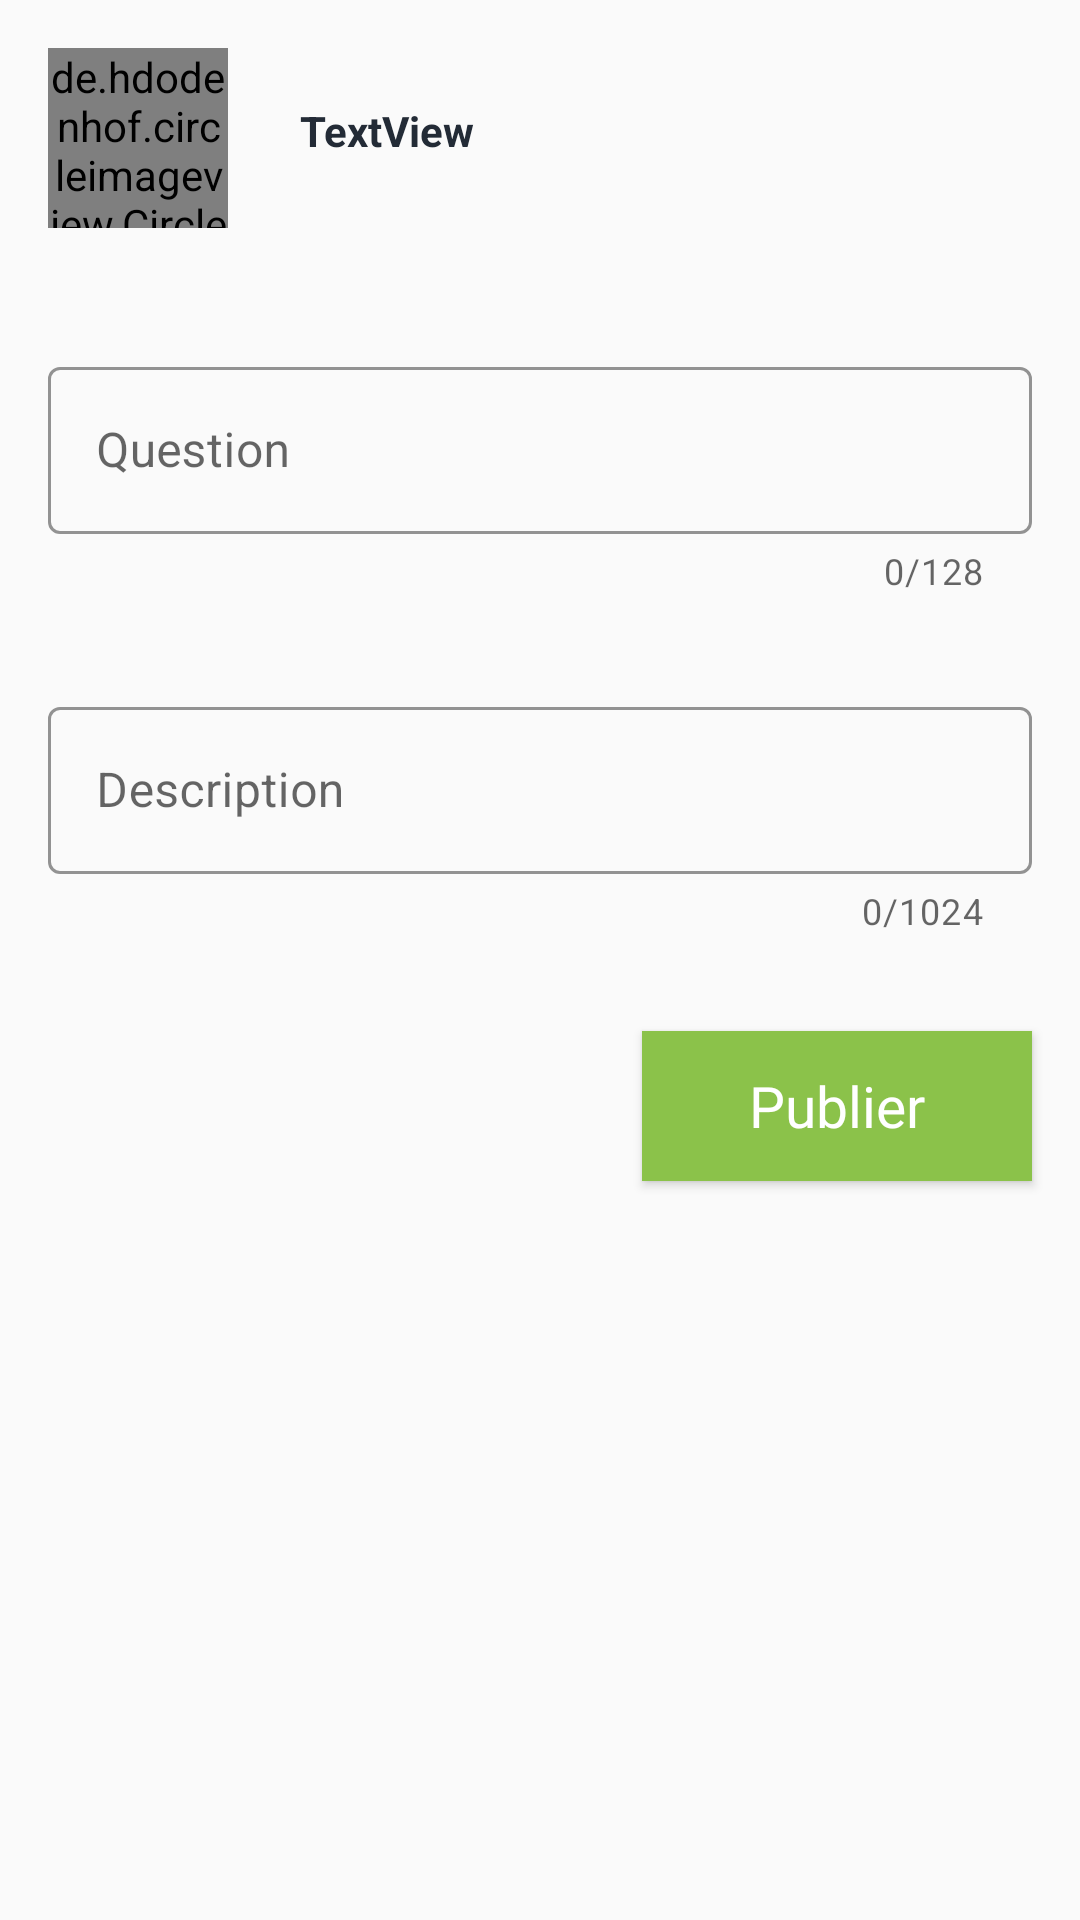

Reconstruct the res/layout file that produces this screen, plus the resources it refers to.
<!-- AndroidManifest.xml: application theme AppTheme -->
<!-- res/layout/fragment_addpost.xml -->
<?xml version="1.0" encoding="utf-8"?>
<androidx.constraintlayout.widget.ConstraintLayout xmlns:android="http://schemas.android.com/apk/res/android"
    android:layout_width="match_parent"
    android:layout_height="match_parent"
    xmlns:app="http://schemas.android.com/apk/res-auto">

    <de.hdodenhof.circleimageview.CircleImageView
        android:id="@+id/civavataraddpost"
        android:layout_width="60dp"
        android:layout_height="60dp"
        android:layout_marginStart="16dp"
        android:layout_marginTop="16dp"
        app:civ_border_color="@color/black"
        app:civ_border_width="4dp"
        app:layout_constraintStart_toStartOf="parent"
        app:layout_constraintTop_toTopOf="parent" />

    <TextView
        android:id="@+id/txtvfullnameaddpost"
        android:layout_width="wrap_content"
        android:layout_height="wrap_content"
        android:layout_marginStart="24dp"
        android:layout_marginTop="34dp"
        android:text="TextView"
        android:textAppearance="@style/TextAppearance.AppCompat.Body1"
        android:textColor="@color/black"
        android:textStyle="bold"
        app:layout_constraintStart_toEndOf="@id/civavataraddpost"
        app:layout_constraintTop_toTopOf="parent" />

    <com.google.android.material.textfield.TextInputLayout
        android:id="@+id/edtaddquestion"
        style="@style/Widget.MaterialComponents.TextInputLayout.OutlinedBox"
        android:layout_width="match_parent"
        android:layout_height="wrap_content"
        android:layout_marginStart="16dp"
        android:layout_marginTop="64dp"
        android:layout_marginEnd="16dp"
        app:boxStrokeColor="@color/blue"
        app:counterEnabled="true"
        app:counterMaxLength="128"
        android:nextFocusForward="@id/edtadddescription"
        app:layout_constraintEnd_toEndOf="parent"
        app:layout_constraintStart_toStartOf="parent"
        app:layout_constraintTop_toBottomOf="@id/txtvfullnameaddpost">

        <com.google.android.material.textfield.TextInputEditText
            android:layout_width="match_parent"
            android:layout_height="wrap_content"
            android:hint="Question"
            android:maxLength="128"
            android:inputType="text"
            android:maxLines="1"
            android:imeOptions="actionNext"/>

    </com.google.android.material.textfield.TextInputLayout>

    <com.google.android.material.textfield.TextInputLayout
        android:id="@+id/edtadddescription"
        style="@style/Widget.MaterialComponents.TextInputLayout.OutlinedBox"
        android:layout_width="match_parent"
        android:layout_height="wrap_content"
        android:layout_marginStart="16dp"
        android:layout_marginTop="32dp"
        android:layout_marginEnd="16dp"
        app:boxStrokeColor="@color/blue"
        app:counterEnabled="true"
        app:counterMaxLength="1024"
        app:layout_constraintEnd_toEndOf="parent"
        app:layout_constraintStart_toStartOf="parent"
        app:layout_constraintTop_toBottomOf="@id/edtaddquestion">

        <com.google.android.material.textfield.TextInputEditText
            android:layout_width="match_parent"
            android:layout_height="wrap_content"
            android:hint="Description"
            android:scrollbars="vertical"
            android:maxLines="7"
            android:maxLength="1024"
            android:inputType="textMultiLine" />
    </com.google.android.material.textfield.TextInputLayout>

    <Button
        android:id="@+id/btnaddpost"
        android:layout_width="130dp"
        android:layout_height="50dp"
        android:layout_marginTop="32dp"
        android:layout_marginEnd="16dp"
        android:background="@drawable/buttongreen"
        android:fontFamily="@font/regular"
        android:foreground="?android:attr/selectableItemBackground"
        android:text="Publier"
        android:textAllCaps="false"
        android:textColor="@color/white"
        android:textSize="19sp"
        app:layout_constraintEnd_toEndOf="parent"
        app:layout_constraintTop_toBottomOf="@id/edtadddescription" />

</androidx.constraintlayout.widget.ConstraintLayout>
<!-- resources referenced by this layout -->
<resources>
  <color name="black">#232B36</color>
  <color name="blue">#5C6BC0</color>
  <color name="white">#FFFFFF</color>
  <!-- drawable buttongreen (drawable) -->
  <?xml version="1.0" encoding="utf-8"?>
  <shape android:shape="rectangle" xmlns:android="http://schemas.android.com/apk/res/android">
      <corners android:radius="0dp"/>
      <solid android:color="@color/lightgreen"/>
  </shape>
  <style name="AppTheme" parent="Theme.MaterialComponents.Light.NoActionBar.Bridge">
          
          <item name="colorPrimary">@color/colorPrimary</item>
          <item name="colorPrimaryDark">@color/colorPrimaryDark</item>
          <item name="colorAccent">@color/colorAccent</item>
          <item name="android:statusBarColor">@android:color/transparent</item>
      </style>
  <color name="lightgreen">#8bc24a</color>
  <color name="colorPrimary">#6200EE</color>
  <color name="colorPrimaryDark">#3700B3</color>
  <color name="colorAccent">#5C6BC0</color>
</resources>
